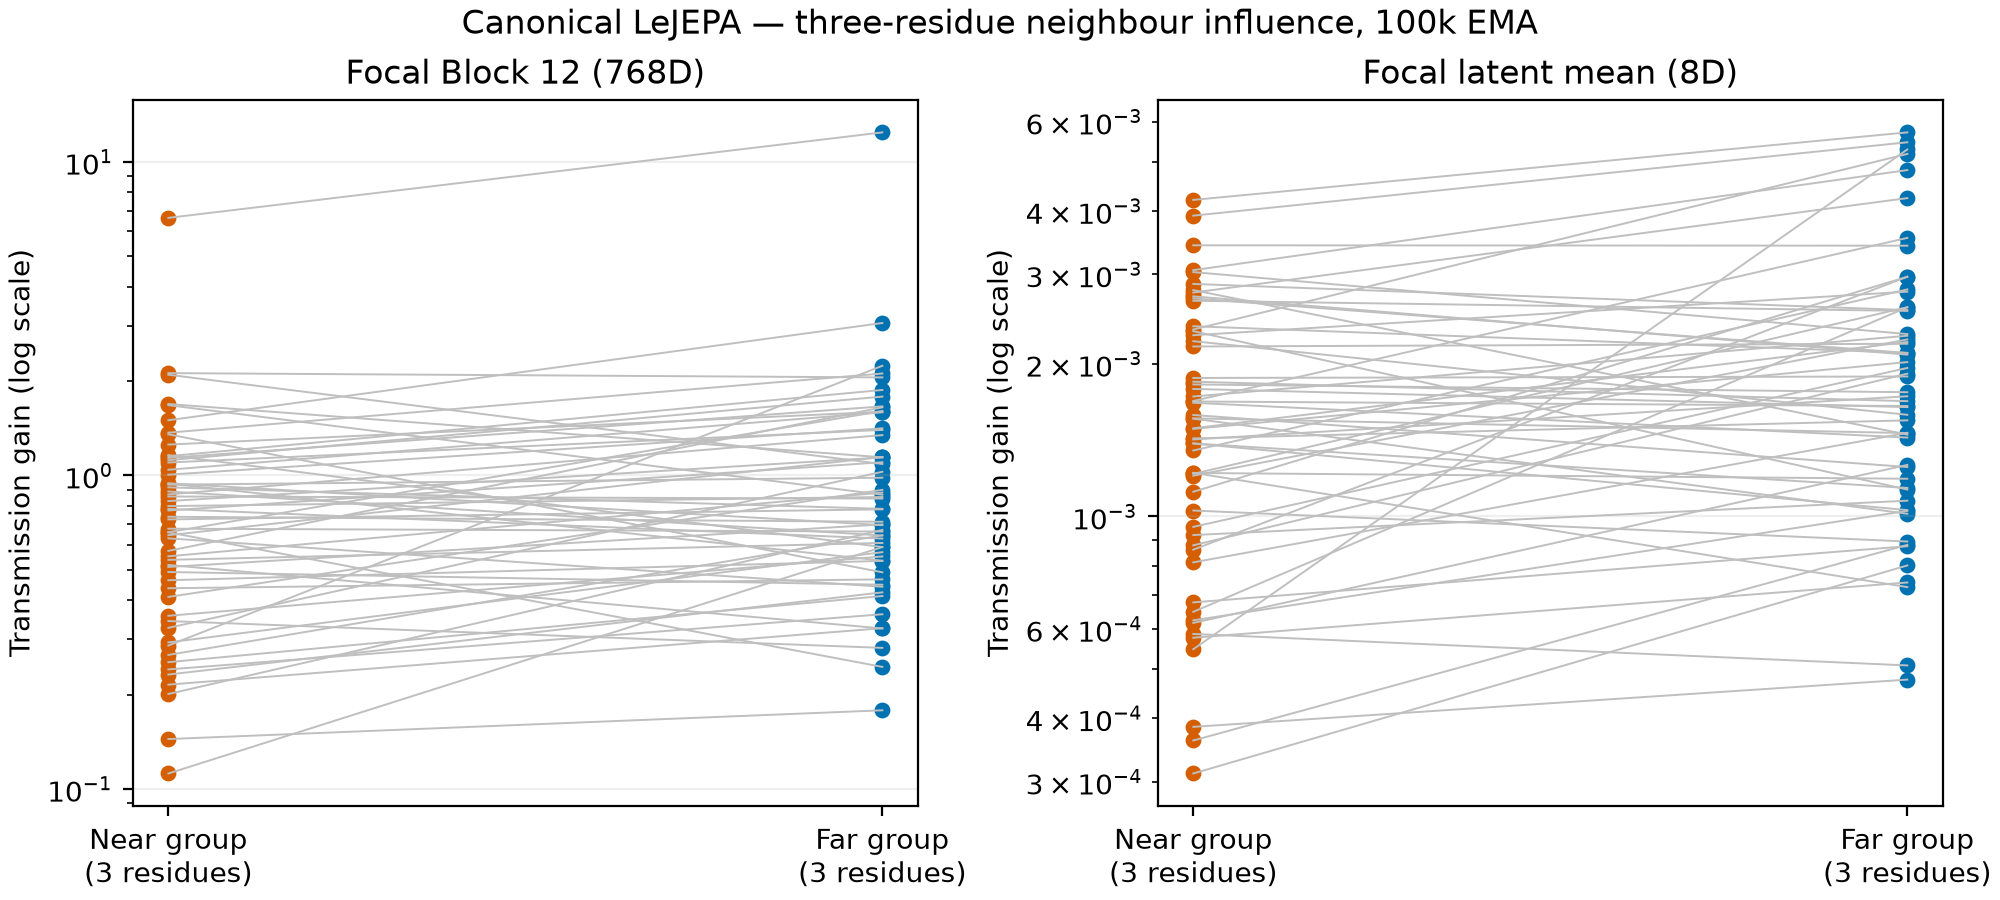

Source data for this figure (header and first rows):
protein_id, space, dimension, focal_i, near_recipients, far_recipients, donors, near_input_group_l2, far_input_group_l2, input_group_magnitude_mismatch, near_response_l2, near_transmission_gain, near_relative_response, near_cosine_change, near_clean_norm, near_changed_norm, far_response_l2, far_transmission_gain, far_relative_response, far_cosine_change, far_clean_norm, far_changed_norm
1fj0_B, block_12, 768, 57, [29, 30, 31], [88, 86, 80], [7, 22, 87], 96.24, 102.3, 0.06113, 120.7, 1.255, 0.05344, 0.0003797, 2259, 2362, 163.4, 1.597, 0.07232, 0.0004467, 2259, 2407
1fj0_B, latent_mean, 8, 57, [29, 30, 31], [88, 86, 80], [7, 22, 87], 96.24, 102.3, 0.06113, 0.3293, 0.003422, 0.1887, 0.01719, 1.745, 1.783, 0.3495, 0.003416, 0.2003, 0.02007, 1.745, 1.743
1kn0_G, block_12, 768, 129, [98, 87, 88], [162, 168, 175], [72, 155, 161], 146, 151.6, 0.03754, 75.68, 0.5182, 0.0204, 0.0001383, 3709, 3665, 49.3, 0.3251, 0.01329, 4.537831285111871e-05, 3709, 3743
1kn0_G, latent_mean, 8, 129, [98, 87, 88], [162, 168, 175], [72, 155, 161], 146, 151.6, 0.03754, 0.2276, 0.001559, 0.134, 0.009001, 1.699, 1.673, 0.1535, 0.001012, 0.09036, 0.004089, 1.699, 1.688
1kva_A, block_12, 768, 50, [8, 22, 10], [91, 17, 14], [144, 88, 111], 121.4, 132.5, 0.08721, 65.31, 0.5381, 0.02136, 9.95667841755532e-05, 3058, 3106, 80.68, 0.6091, 0.02639, 0.000347, 3058, 3052
1kva_A, latent_mean, 8, 50, [8, 22, 10], [91, 17, 14], [144, 88, 111], 121.4, 132.5, 0.08721, 0.1637, 0.001349, 0.07568, 0.002846, 2.163, 2.172, 0.371, 0.002801, 0.1715, 0.01472, 2.163, 2.102
1m7w_A, block_12, 768, 140, [68, 65, 66], [210, 216, 215], [24, 183, 89], 131.9, 123.8, 0.0633, 57.59, 0.4368, 0.01578, 4.9505432946017613e-05, 3650, 3695, 57.7, 0.4662, 0.01581, 1.882490894855593e-05, 3650, 3704
1m7w_A, latent_mean, 8, 140, [68, 65, 66], [210, 216, 215], [24, 183, 89], 131.9, 123.8, 0.0633, 0.1607, 0.001219, 0.05923, 0.001647, 2.714, 2.669, 0.08983, 0.0007258, 0.0331, 0.0003949, 2.714, 2.665
1m9u_C, block_12, 768, 98, [73, 71, 72], [127, 122, 119], [0, 6, 5], 120, 108.9, 0.09718, 86.89, 0.7241, 0.01579, 2.0577465170146247e-05, 5501, 5422, 84.88, 0.7797, 0.01543, 5.840514747235126e-05, 5501, 5441
1m9u_C, latent_mean, 8, 98, [73, 71, 72], [127, 122, 119], [0, 6, 5], 120, 108.9, 0.09718, 0.09743, 0.000812, 0.03906, 0.000539, 2.495, 2.44, 0.1591, 0.001461, 0.06378, 0.001524, 2.495, 2.411
1n3s_D, block_12, 768, 39, [63, 64, 66], [10, 16, 7], [111, 146, 176], 116.7, 121.1, 0.03716, 47.81, 0.4098, 0.01189, 7.066005224443117e-05, 4021, 4022, 108.9, 0.8995, 0.02708, 0.0001359, 4021, 4107
1n3s_D, latent_mean, 8, 39, [63, 64, 66], [10, 16, 7], [111, 146, 176], 116.7, 121.1, 0.03716, 0.174, 0.001492, 0.07938, 0.002835, 2.192, 2.131, 0.2673, 0.002207, 0.1219, 0.007317, 2.192, 2.14
1pub_A, block_12, 768, 110, [43, 39, 44], [47, 35, 48], [29, 143, 61], 136.2, 139.7, 0.0247, 67.04, 0.4921, 0.01643, 0.0001271, 4080, 4063, 62.6, 0.4482, 0.01534, 0.0001053, 4080, 4100
1pub_A, latent_mean, 8, 110, [43, 39, 44], [47, 35, 48], [29, 143, 61], 136.2, 139.7, 0.0247, 0.2159, 0.001585, 0.08253, 0.003279, 2.616, 2.565, 0.1748, 0.001251, 0.0668, 0.001577, 2.616, 2.517
1ugr_B, block_12, 768, 145, [222, 224, 223], [72, 63, 64], [15, 185, 206], 132.2, 136.3, 0.03058, 14.81, 0.112, 0.002839, 3.7038748775808372e-06, 5216, 5212, 80.53, 0.591, 0.01544, 2.436131474492509e-05, 5216, 5288
1ugr_B, latent_mean, 8, 145, [222, 224, 223], [72, 63, 64], [15, 185, 206], 132.2, 136.3, 0.03058, 0.04117, 0.0003116, 0.01349, 4.888159428639849e-05, 3.052, 3.024, 0.1091, 0.0008007, 0.03575, 0.0004854, 3.052, 2.997
2ag2_A, block_12, 768, 81, [49, 51, 50], [118, 111, 117], [31, 58, 129], 142, 136.1, 0.04256, 133.8, 0.942, 0.03724, 0.0001046, 3592, 3469, 72.78, 0.5347, 0.02026, 6.721881410765018e-05, 3592, 3532
2ag2_A, latent_mean, 8, 81, [49, 51, 50], [118, 111, 117], [31, 58, 129], 142, 136.1, 0.04256, 0.1978, 0.001392, 0.08416, 0.00348, 2.35, 2.314, 0.1401, 0.001029, 0.05961, 0.001488, 2.35, 2.29
2ipb_A, block_12, 768, 100, [128, 132, 129], [76, 66, 69], [52, 2, 161], 104.7, 106.9, 0.02068, 95.91, 0.9162, 0.02264, 1.8677682448231536e-05, 4235, 4143, 83.61, 0.7824, 0.01974, 4.346293708334947e-05, 4235, 4162
2ipb_A, latent_mean, 8, 100, [128, 132, 129], [76, 66, 69], [52, 2, 161], 104.7, 106.9, 0.02068, 0.06457, 0.0006169, 0.0215, 0.0002186, 3.004, 3.018, 0.135, 0.001263, 0.04494, 0.0006106, 3.004, 2.917
2j5x_A, block_12, 768, 51, [6, 5, 4], [92, 96, 102], [151, 108, 94], 96.7, 97.38, 0.006944, 31.58, 0.3266, 0.008105, 3.269042699693969e-05, 3896, 3894, 100.1, 1.027, 0.02568, 0.0002327, 3896, 3841
2j5x_A, latent_mean, 8, 51, [6, 5, 4], [92, 96, 102], [151, 108, 94], 96.7, 97.38, 0.006944, 0.08317, 0.00086, 0.03828, 0.0007223, 2.173, 2.181, 0.2889, 0.002967, 0.133, 0.008868, 2.173, 2.143
2j5x_B, block_12, 768, 49, [2, 5, 4], [91, 96, 89], [153, 108, 134], 96.67, 100.6, 0.0398, 28.36, 0.2934, 0.006675, 2.2287007598320585e-05, 4249, 4250, 57.27, 0.5693, 0.01348, 9.081013381506686e-05, 4249, 4250
2j5x_B, latent_mean, 8, 49, [2, 5, 4], [91, 96, 89], [153, 108, 134], 96.67, 100.6, 0.0398, 0.0922, 0.0009538, 0.03157, 0.0004855, 2.92, 2.904, 0.1973, 0.001961, 0.06756, 0.002263, 2.92, 2.894
2jd7_1, block_12, 768, 49, [19, 17, 16], [81, 83, 87], [158, 157, 120], 113.1, 104.1, 0.08294, 40.35, 0.3568, 0.01296, 5.2255378691024035e-05, 3112, 3137, 57.42, 0.5517, 0.01845, 6.929159161883636e-05, 3112, 3068
2jd7_1, latent_mean, 8, 49, [19, 17, 16], [81, 83, 87], [158, 157, 120], 113.1, 104.1, 0.08294, 0.1603, 0.001418, 0.0517, 0.001217, 3.101, 3.05, 0.1795, 0.001725, 0.05789, 0.001326, 3.101, 3.015
2jd7_P, block_12, 768, 49, [19, 17, 16], [81, 83, 78], [158, 103, 156], 119.9, 118.3, 0.01267, 28.84, 0.2406, 0.009312, 4.1001924786621124e-05, 3097, 3104, 42.7, 0.3608, 0.01379, 4.087657957219104e-05, 3097, 3065
2jd7_P, latent_mean, 8, 49, [19, 17, 16], [81, 83, 78], [158, 103, 156], 119.9, 118.3, 0.01267, 0.1231, 0.001027, 0.04244, 0.0007278, 2.901, 2.845, 0.1056, 0.0008925, 0.03641, 0.0005202, 2.901, 2.85
2w83_E, block_12, 768, 77, [109, 9, 111], [48, 148, 45], [36, 35, 37], 101.8, 94.92, 0.06966, 170.5, 1.676, 0.03411, 0.0002351, 4999, 4866, 82.41, 0.8682, 0.01648, 5.8160025142695027e-05, 4999, 4937
2w83_E, latent_mean, 8, 77, [109, 9, 111], [48, 148, 45], [36, 35, 37], 101.8, 94.92, 0.06966, 0.2842, 0.002793, 0.098, 0.004631, 2.9, 2.832, 0.1376, 0.00145, 0.04744, 0.001074, 2.9, 2.868
3cbg_A, block_12, 768, 53, [78, 136, 79], [26, 131, 24], [188, 13, 169], 149.6, 158.8, 0.05925, 130.2, 0.87, 0.01774, 0.0001094, 7338, 7265, 213.5, 1.345, 0.0291, 0.0001954, 7338, 7179
3cbg_A, latent_mean, 8, 53, [78, 136, 79], [26, 131, 24], [188, 13, 169], 149.6, 158.8, 0.05925, 0.2132, 0.001425, 0.0666, 0.00126, 3.201, 3.057, 0.2456, 0.001547, 0.0767, 0.001736, 3.201, 3.038
3kx9_V, block_12, 768, 46, [21, 24, 20], [70, 69, 71], [122, 119, 124], 109.5, 109.3, 0.001641, 74.08, 0.6764, 0.02456, 7.867933142258199e-05, 3016, 2952, 72.44, 0.6625, 0.02402, 6.137362329416973e-05, 3016, 2952
3kx9_V, latent_mean, 8, 46, [21, 24, 20], [70, 69, 71], [122, 119, 124], 109.5, 109.3, 0.001641, 0.1709, 0.001561, 0.04945, 0.001104, 3.457, 3.4, 0.1596, 0.00146, 0.04617, 0.0008924, 3.457, 3.389
3lme_E, block_12, 768, 60, [4, 10, 20], [117, 105, 24], [95, 16, 97], 110, 112.7, 0.02503, 72.48, 0.6591, 0.02108, 0.0001349, 3437, 3482, 181, 1.606, 0.05267, 0.0002684, 3437, 3599
3lme_E, latent_mean, 8, 60, [4, 10, 20], [117, 105, 24], [95, 16, 97], 110, 112.7, 0.02503, 0.2502, 0.002276, 0.0856, 0.003139, 2.923, 2.819, 0.3126, 0.002773, 0.1069, 0.0044, 2.923, 2.76
3lte_B, block_12, 768, 64, [95, 97, 92], [29, 31, 87], [102, 109, 12], 96.41, 102.1, 0.05723, 107.8, 1.118, 0.03496, 0.0005676, 3085, 3112, 182.2, 1.784, 0.05905, 0.0008636, 3085, 3212
3lte_B, latent_mean, 8, 64, [95, 97, 92], [29, 31, 87], [102, 109, 12], 96.41, 102.1, 0.05723, 0.4053, 0.004204, 0.1982, 0.01912, 2.045, 1.929, 0.5831, 0.005711, 0.2851, 0.04151, 2.045, 1.959
3ne1_A, block_12, 768, 61, [4, 3, 123], [9, 116, 119], [84, 22, 98], 110.6, 108.8, 0.01603, 234.5, 2.12, 0.08683, 0.0002866, 2701, 2925, 223.7, 2.055, 0.08281, 0.000217, 2701, 2917
3ne1_A, latent_mean, 8, 61, [4, 3, 123], [9, 116, 119], [84, 22, 98], 110.6, 108.8, 0.01603, 0.2073, 0.001874, 0.09743, 0.004596, 2.128, 2.08, 0.2054, 0.001887, 0.09652, 0.002898, 2.128, 1.995
3q08_K, block_12, 768, 134, [228, 195, 194], [44, 75, 190], [71, 24, 90], 127.4, 124.9, 0.01989, 27.42, 0.2152, 0.005167, 1.2454763393843216e-05, 5306, 5299, 40.68, 0.3257, 0.007667, 2.027986597419318e-05, 5306, 5328
3q08_K, latent_mean, 8, 134, [228, 195, 194], [44, 75, 190], [71, 24, 90], 127.4, 124.9, 0.01989, 0.07349, 0.0005768, 0.02587, 0.0002286, 2.841, 2.799, 0.09257, 0.0007411, 0.03258, 0.0004354, 2.841, 2.801
4b7w_C, block_12, 768, 113, [143, 140, 144], [87, 89, 83], [61, 22, 21], 123.4, 112.2, 0.0949, 109.7, 0.889, 0.03345, 0.0001101, 3278, 3180, 72.16, 0.6432, 0.02201, 0.0001117, 3278, 3225
4b7w_C, latent_mean, 8, 113, [143, 140, 144], [87, 89, 83], [61, 22, 21], 123.4, 112.2, 0.0949, 0.22, 0.001783, 0.08624, 0.003442, 2.551, 2.482, 0.1842, 0.001642, 0.07221, 0.00159, 2.551, 2.432
4eqg_A, block_12, 768, 46, [97, 98, 7], [101, 102, 80], [109, 67, 92], 97.75, 90.62, 0.07577, 101.9, 1.043, 0.02706, 0.0001695, 3768, 3842, 144.1, 1.59, 0.03825, 9.971663619523508e-05, 3768, 3901
4eqg_A, latent_mean, 8, 46, [97, 98, 7], [101, 102, 80], [109, 67, 92], 97.75, 90.62, 0.07577, 0.2653, 0.002714, 0.1032, 0.004939, 2.57, 2.484, 0.1888, 0.002084, 0.07347, 0.002413, 2.57, 2.502
4fun_A, block_12, 768, 163, [196, 198, 199], [127, 131, 202], [68, 1, 62], 461.1, 419, 0.09556, 66.53, 0.1443, 0.01223, 7.036662459292131e-05, 5438, 5421, 74.68, 0.1782, 0.01373, 9.259007955098042e-05, 5438, 5428
4fun_A, latent_mean, 8, 163, [196, 198, 199], [127, 131, 202], [68, 1, 62], 461.1, 419, 0.09556, 0.1775, 0.0003849, 0.04201, 0.0008714, 4.225, 4.201, 0.1999, 0.000477, 0.04731, 0.0009194, 4.225, 4.137
4hoy_A, block_12, 768, 96, [137, 135, 134], [57, 54, 56], [46, 124, 13], 123.6, 117.2, 0.05377, 208.9, 1.69, 0.04047, 8.008024331107588e-05, 5162, 4964, 133.9, 1.143, 0.02593, 4.9275869699272334e-05, 5162, 5038
4hoy_A, latent_mean, 8, 96, [137, 135, 134], [57, 54, 56], [46, 124, 13], 123.6, 117.2, 0.05377, 0.1506, 0.001218, 0.05866, 0.001688, 2.567, 2.542, 0.139, 0.001187, 0.05415, 0.001277, 2.567, 2.514
4s1l_A, block_12, 768, 95, [33, 34, 61], [162, 151, 134], [216, 139, 149], 125.7, 121, 0.03789, 64.19, 0.5106, 0.01277, 6.268785746110783e-05, 5028, 5058, 84.48, 0.698, 0.0168, 5.457786247309304e-05, 5028, 5094
4s1l_A, latent_mean, 8, 95, [33, 34, 61], [162, 151, 134], [216, 139, 149], 125.7, 121, 0.03789, 0.1155, 0.000919, 0.04904, 0.0009218, 2.356, 2.298, 0.13, 0.001074, 0.05518, 0.001424, 2.356, 2.319
4zd6_C, block_12, 768, 115, [218, 216, 222], [13, 18, 3], [179, 175, 12], 117.8, 125.1, 0.05975, 29.89, 0.2538, 0.004708, 1.0416499459320328e-05, 6349, 6356, 51.58, 0.4125, 0.008125, 3.296180232659207e-05, 6349, 6347
4zd6_C, latent_mean, 8, 115, [218, 216, 222], [13, 18, 3], [179, 175, 12], 117.8, 125.1, 0.05975, 0.07353, 0.0006242, 0.02512, 0.0002242, 2.927, 2.887, 0.1283, 0.001026, 0.04382, 0.0007783, 2.927, 2.869
4zxp_B, block_12, 768, 95, [27, 10, 135], [158, 15, 50], [19, 52, 61], 87.98, 83.08, 0.05736, 55.44, 0.6301, 0.01201, 7.027098828049638e-05, 4616, 4607, 36.69, 0.4416, 0.007948, 3.112308833608246e-05, 4616, 4611
4zxp_B, latent_mean, 8, 95, [27, 10, 135], [158, 15, 50], [19, 52, 61], 87.98, 83.08, 0.05736, 0.1482, 0.001685, 0.06397, 0.001924, 2.317, 2.276, 0.1371, 0.00165, 0.05916, 0.001685, 2.317, 2.287
5b0o_I, block_12, 768, 71, [108, 95, 98], [38, 50, 46], [22, 16, 17], 126.6, 122.8, 0.03075, 104.9, 0.8285, 0.03387, 0.0001656, 3098, 3009, 140.2, 1.142, 0.04526, 0.0002013, 3098, 2971
5b0o_I, latent_mean, 8, 71, [108, 95, 98], [38, 50, 46], [22, 16, 17], 126.6, 122.8, 0.03075, 0.2738, 0.002162, 0.09215, 0.003153, 2.971, 2.823, 0.2688, 0.002189, 0.09047, 0.002136, 2.971, 2.779
5c46_F, block_12, 768, 88, [126, 128, 119], [45, 49, 55], [27, 112, 139], 116.9, 106.2, 0.09559, 86.33, 0.7384, 0.01702, 0.00012, 5072, 5036, 75.62, 0.7118, 0.01491, 8.541595492950194e-05, 5072, 5035
5c46_F, latent_mean, 8, 88, [126, 128, 119], [45, 49, 55], [27, 112, 139], 116.9, 106.2, 0.09559, 0.2128, 0.00182, 0.08227, 0.003185, 2.586, 2.63, 0.1867, 0.001757, 0.07218, 0.002566, 2.586, 2.556
... 52 more rows
